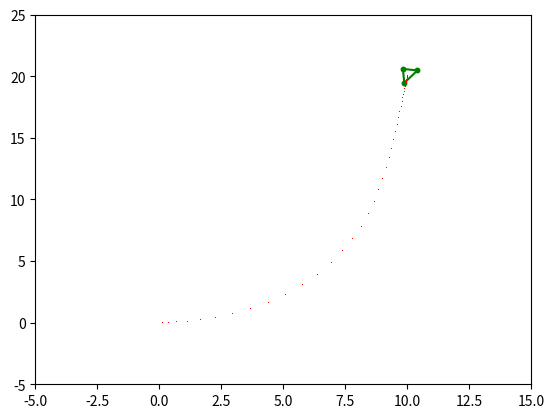

Python code for this plot:
"""
Berkay Yildirim
"""

import matplotlib.pyplot as plt
import numpy as np

animation=True

def movement(x_start,y_start,x_goal,y_goal,theta_start,dt,x_rex,y_rec):
    while True:
        """
        Movement func for go to goal algorithm
        """  
        v_error_r,v_error_l,theta_error,u1,u2 = calculate_error(x_start,y_start,theta_start,x_goal,y_goal)

        x_n,y_n,theta_n,dt = differential_robot_two_wheel(v_error_r,v_error_l,theta_error,x_start,y_start,theta_start,dt)
        
        x_rec,y_rec=route_draw(x_n,y_n)

        x_start, y_start, theta_start = recursive_position(x_n,y_n,theta_n)    
        
        if animation:
            plt.cla()
            vehicle(x_n,y_n,theta_n, x_rec, y_rec) 
            
        if u1==0 and u2==0:
            break


def calculate_error(x_start,y_start,theta_start,x_goal,y_goal): 
    """
    This func calculate error.
    """
    u1=x_goal-x_start
    u2=y_goal-y_start
   
    v_error_r = np.sqrt((u1)**2+(u2)**2)
    v_error_l = np.sqrt((u1)**2+(u2)**2)

    theta_goal = np.arctan2(u2,u1)
    u3=theta_goal-theta_start
    theta_error = np.arctan2(np.sin(u3),np.cos(u3))
    return v_error_r,v_error_l,theta_error,u1,u2

def differential_robot_two_wheel(v_error_r,v_error_l,theta_error,x_start,y_start,theta_start,dt):
    """
    New pose of diff drive robot 
    """
    x_n = x_start + (1/2)*(P_V_R(v_error_r)+P_V_L(v_error_l))*np.cos(theta_start)*dt
    y_n = y_start + (1/2)*(P_V_R(v_error_r)+P_V_L(v_error_l))*np.sin(theta_start)*dt
    theta_n = theta_start+P_H(theta_error)*dt
    dt+=0.01
    return x_n,y_n,theta_n,dt

def route_draw(x_n,y_n):
    """
    The function keeps the locations of the robot in the list.
    """
    x_rec.append(x_n)
    y_rec.append(y_n)
    return x_rec,y_rec

def P_V_R(v_error_r):
    """ 
    P controller for right wheel
    """
    kd=0.5
    return v_error_r*kd

def P_V_L(v_error_l):
    """ 
    P controller for left wheel
    """
    kd=0.5
    return v_error_l*kd

def P_H(theta_error):
    """ 
    P controller for heading angle
    """
    Kh=2
    return theta_error*Kh


def recursive_position(x_n,y_n,theta_n):
    """
    Recursive position of robot.
    We assign the newly pose as the old pose.
    """
    x_start = x_n
    y_start = y_n
    theta_start = theta_n
    return x_start, y_start, theta_start


def vehicle(x_n, y_n, theta_n, x_rec, y_rec):  
    """
    The function simulate vehicle.
    """
    start_1,start_2,start_3 = vehicle_initial_position()

    T = transformation_matrix(x_n, y_n, theta_n) 

    p1,p2,p3 = matrix_mul(T,start_1,start_2,start_3)

    plot_vehicle(p1,p2,p3)

    plt.plot(x_rec, y_rec, ',r') # We draw robot's route
    
    #If ESC is pressed, the plotting screen is closed.
    plt.gcf().canvas.mpl_connect('key_release_event',
            lambda event: [exit(0) if event.key == 'escape' else None])
    
    plt.xlim(-5, 15)
    plt.ylim(-5, 25)
    
    plt.pause(dt)


def vehicle_initial_position ():
    """
    vehicle initial position function
    """

    start_1 = np.array([0.55, 0, 1])
    start_2 = np.array([-0.55, 0.3, 1])
    start_3 = np.array([-0.55, -0.3, 1])

    return start_1,start_2,start_3


def transformation_matrix(x_n, y_n, theta_n):
    """ 
    Transformation matrix of robot
    """
    return np.array([
        [np.cos(theta_n), -np.sin(theta_n), x_n],
        [np.sin(theta_n), np.cos(theta_n), y_n],
        [0, 0, 1]
    ])


def matrix_mul(T,start_1,start_2,start_3):
    """
    Matrix multiplication function of the initial position of the vehicle and the updated position.
    """
    p1 = np.matmul(T, start_1)
    p2 = np.matmul(T, start_2)
    p3 = np.matmul(T, start_3)

    return p1,p2,p3

def plot_vehicle(p1,p2,p3):
    """
    The function plot vehicle.
    """
    plt.plot([p1[0], p2[0]], [p1[1], p2[1]], color='green', marker='.', linestyle='-')
    plt.plot([p2[0], p3[0]], [p2[1], p3[1]], color='green', marker='.', linestyle='-')
    plt.plot([p3[0], p1[0]], [p3[1], p1[1]], color='green', marker='.', linestyle='-')

# Global definements
x_start=0
y_start=0
x_goal = 10
y_goal = 20
theta_start=0
dt=0.01
x_rec, y_rec = [], []


movement(x_start,y_start,x_goal,y_goal,theta_start,dt,x_rec,y_rec)
